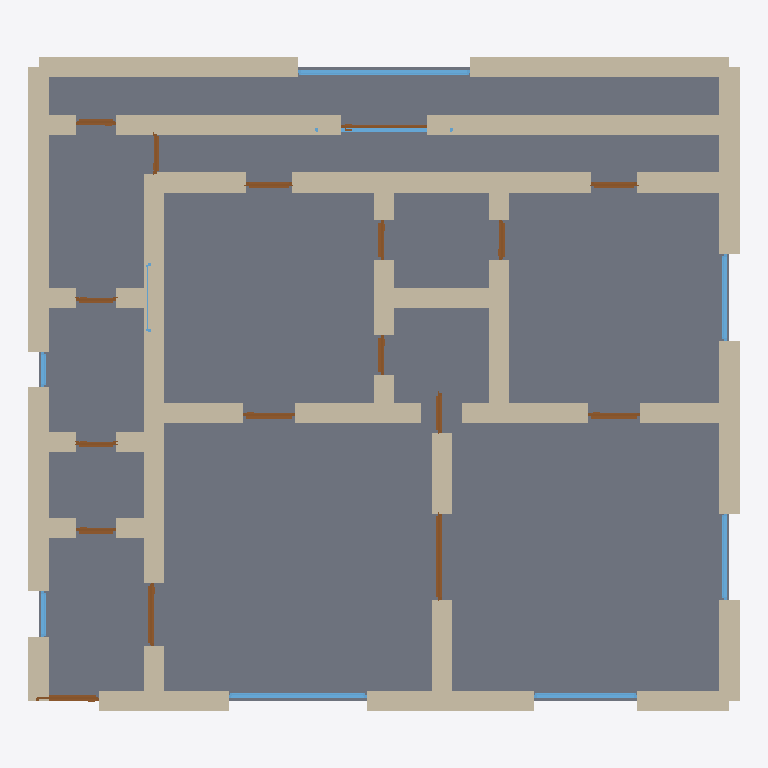
Plan cut of the same IFC building model at storey 'Ground Floor' (level 0.00 m, cut at 1.40 m), seen from above with north up, elements coloured by IFC class: 50 walls (beige), 17 doors (brown), 9 windows (light blue), 1 slab (grey). Cut surfaces are drawn darker.
Extent 12.3 m × 11.3 m × 2.9 m (x, y, z). Storeys (1): Ground Floor at 0.00 m. Elements (77): 50 IfcWall, 17 IfcDoor, 9 IfcWindow, 1 IfcSlab.

HEADER;
FILE_DESCRIPTION(('ViewDefinition[DesignTransferView]'),'2;1');
FILE_NAME('/dev/null','2026-05-05T20:36:20+05:30',(''),(''),'IfcOpenShell 0.8.5','IfcOpenShell 0.8.5','Nobody');
FILE_SCHEMA(('IFC4'));
ENDSEC;
DATA;
#1=IFCPROJECT('0PP_Qw77D10hPpIOrFrdUy',$,'A Freiburg Vauban Passivhaus 3-bed — eco-district passive ho',$,$,$,$,(#10),#5);
#12=IFCSITE('0xvgy2Adn9GPw5E4yaE6QZ',$,'Site',$,$,$,$,$,$,$,$,$,$,$);
#13=IFCBUILDING('2zq6wdCl51WgMs4gppczJE',$,'Building',$,$,$,$,$,$,$,$,$);
#16=IFCBUILDINGSTOREY('3$Fm38M$j9wPBhUO3vz54w',$,'Ground Floor',$,$,#22,$,$,$,$);
#3377=IFCSLAB('2OQFhatI1DWOxqayeJHiQz',$,'Floor',$,$,#3394,#3389,$,.FLOOR.);
#200=IFCWALL('3ifp1Yh45ETADlTRDUi7ez',$,'Exterior Wall',$,$,#221,#216,$,$);
#992=IFCWALL('3Od0rqFGP2$QvvJhEwPuWM',$,'Interior Wall',$,$,#1013,#1008,$,$);
#178=IFCWALL('0cAD9FSQDD69BcGUXxUpXH',$,'Exterior Wall',$,$,#199,#194,$,$);
#156=IFCWALL('2VC4TARHr2fhp9jlX5b9OT',$,'Exterior Wall',$,$,#177,#172,$,$);
#222=IFCWALL('2oTl4gOOX3pe3hrNOqM1_6',$,'Exterior Wall',$,$,#243,#238,$,$);
#134=IFCWALL('04WMs4cjj3$fiRBm_EHOZ0',$,'Exterior Wall',$,$,#155,#150,$,$);
#1014=IFCWALL('1NNgLUFPHFMRKJHXsKXFeP',$,'Interior Wall',$,$,#1035,#1030,$,$);
#112=IFCWALL('2vh5ozsor2EAtomd$8nfLe',$,'Exterior Wall',$,$,#133,#128,$,$);
#46=IFCWALL('1WEcr3jiLF0RpIETJdp$I_',$,'Exterior Wall',$,$,#67,#62,$,$);
#23=IFCWALL('3rlw4yi496OfXFNlfNq7o2',$,'Exterior Wall',$,$,#45,#39,$,$);
#970=IFCWALL('3QrnhcU352D8H1PuuSHv1r',$,'Interior Wall',$,$,#991,#986,$,$);
#618=IFCWALL('1OYSZ9Z6L79x$2dLRwVo8$',$,'Interior Wall',$,$,#639,#634,$,$);
#90=IFCWALL('1m1eg28dnDIfyHXZYF0iDM',$,'Exterior Wall',$,$,#111,#106,$,$);
#838=IFCWALL('1D1r2Ylr5CNfdWZbssz$aY',$,'Interior Wall',$,$,#859,#854,$,$);
#816=IFCWALL('3ERNHhWZ5Bgf1n6oiJltxP',$,'Interior Wall',$,$,#837,#832,$,$);
#860=IFCWALL('01b2Rn$Bf1Tx8TaizPJG0R',$,'Interior Wall',$,$,#881,#876,$,$);
#904=IFCWALL('2FOCkhbzD9z8Kh0WS32SKx',$,'Interior Wall',$,$,#925,#920,$,$);
#794=IFCWALL('2lBi0XeJv68xrLOu_p2ohs',$,'Interior Wall',$,$,#815,#810,$,$);
#772=IFCWALL('1y0nFab2D9ZhxWTC$av8uu',$,'Interior Wall',$,$,#793,#788,$,$);
#354=IFCWALL('0Fbc66xJT26u6MNK_6ieOM',$,'Interior Wall',$,$,#375,#370,$,$);
#398=IFCWALL('2$NPTYIoDDR8ei2xFFAVb4',$,'Interior Wall',$,$,#419,#414,$,$);
#420=IFCWALL('224Mp$AYD96909SHZIYhnd',$,'Interior Wall',$,$,#441,#436,$,$);
#552=IFCWALL('0fVgnCXgr8jRvTCocRolGE',$,'Interior Wall',$,$,#573,#568,$,$);
#68=IFCWALL('09Hkee5vLAKfDqbokhsOkc',$,'Exterior Wall',$,$,#89,#84,$,$);
#882=IFCWALL('3wZnnocb15tPnjzS5cIfa_',$,'Interior Wall',$,$,#903,#898,$,$);
#464=IFCWALL('2FAFdRP_P7ruX1Fgo8yjC3',$,'Interior Wall',$,$,#485,#480,$,$);
#376=IFCWALL('1_DUZMeHzEw9ziySAGADbK',$,'Interior Wall',$,$,#397,#392,$,$);
#530=IFCWALL('2xIgbQhyz41B7M0mvi1Ee1',$,'Interior Wall',$,$,#551,#546,$,$);
#244=IFCWALL('3O8sdOgFX33OgIsxltrWWs',$,'Exterior Wall',$,$,#265,#260,$,$);
#288=IFCWALL('0qRYkJylH7meJrC623mbUv',$,'Interior Wall',$,$,#309,#304,$,$);
#266=IFCWALL('3ojuX7G7f5FBHpSWzjEGNc',$,'Interior Wall',$,$,#287,#282,$,$);
#2899=IFCWINDOW('0jS$IMvejEzBXrp2Xgy7u8',$,'Window',$,$,#2953,#2948,$,1.2,3.0,$,$,$);
#310=IFCWALL('2WeHqBHwv3_uQfcLS9ksrQ',$,'Interior Wall',$,$,#331,#326,$,$);
#728=IFCWALL('2Ibb7xCYj8K9io87q4H9wG',$,'Interior Wall',$,$,#749,#744,$,$);
#750=IFCWALL('3n22kBcmP8fwyAcs3$oW3F',$,'Interior Wall',$,$,#771,#766,$,$);
#442=IFCWALL('1I1Bodpa5BmeKO7zueuZof',$,'Interior Wall',$,$,#463,#458,$,$);
#508=IFCWALL('1LeXykz5L14gTnNomBEsqt',$,'Interior Wall',$,$,#529,#524,$,$);
#706=IFCWALL('2NMoqM8S5AtBXEoS7CxzFD',$,'Interior Wall',$,$,#727,#722,$,$);
#2569=IFCWINDOW('2XmZ1P7VH6gxKVoBHWqBX9',$,'Window',$,$,#2623,#2618,$,1.2,2.4,$,$,$);
#1102=IFCWALL('2HXr0qX0vBMvuWroKteUwW',$,'Interior Wall',$,$,#1123,#1118,$,$);
#948=IFCWALL('0yprMYIcL1O810ExwrK1Hg',$,'Interior Wall',$,$,#969,#964,$,$);
#926=IFCWALL('2VxqLmEcf4zhxbDQdcqSmH',$,'Interior Wall',$,$,#947,#942,$,$);
#640=IFCWALL('3XLuoRYc50Hv3yjK1kpJph',$,'Interior Wall',$,$,#661,#656,$,$);
#684=IFCWALL('1x2eGCAU97aPdQ$yNGGWZ_',$,'Interior Wall',$,$,#705,#700,$,$);
#574=IFCWALL('0aN9OTbAP1swI62KlPXMdb',$,'Interior Wall',$,$,#595,#590,$,$);
#332=IFCWALL('00xKrax7L0TufPC7k_HIqC',$,'Interior Wall',$,$,#353,#348,$,$);
#1080=IFCWALL('16jV8HQaH3lhApOtjKKWMd',$,'Interior Wall',$,$,#1101,#1096,$,$);
#662=IFCWALL('1Kz5V63YT5aR8_cpYOdMwt',$,'Interior Wall',$,$,#683,#678,$,$);
#596=IFCWALL('3TXA2CCgr3w9tdDUYLrefD',$,'Interior Wall',$,$,#617,#612,$,$);
#2624=IFCWINDOW('3ifx4$qA90DhMUdcRvDF5y',$,'Window',$,$,#2678,#2673,$,1.2,1.8,$,$,$);
#1464=IFCDOOR('2JZv2HX$n5NAw0fqfiT0M5',$,'Door',$,$,#1548,#1543,$,2.1,1.5,$,$,$);
#486=IFCWALL('2XBCIq385CrftNsC3EhI7J',$,'Interior Wall',$,$,#507,#502,$,$);
#2789=IFCWINDOW('3M$QWjRRDENAP_f0trskE6',$,'Window',$,$,#2843,#2838,$,1.2,1.5,$,$,$);
#2679=IFCWINDOW('3SHBvRMlr8eh$d$RmjhKzV',$,'Window',$,$,#2733,#2728,$,1.2,1.5,$,$,$);
#1209=IFCDOOR('1mnBVTVUnBOwPOdyOL_pEE',$,'Door',$,$,#1293,#1288,$,2.1,1.1,$,$,$);
#2844=IFCWINDOW('0KwsYKwO1EQxQs4fQcF33h',$,'Window',$,$,#2898,#2893,$,1.2,2.4,$,$,$);
#1124=IFCDOOR('147GSlaJX1nwP74oSlcjiO',$,'Door',$,$,#1208,#1203,$,2.1,1.1,$,$,$);
#1549=IFCDOOR('1QXOb3FfT9xxtk$bli2Cw9',$,'Door',$,$,#1633,#1628,$,2.1,0.9,$,$,$);
#1719=IFCDOOR('0bFfXjogH65RRrdEIH8E9H',$,'Door',$,$,#1803,#1798,$,2.1,0.9,$,$,$);
#2399=IFCDOOR('1Ce1FEYl12KB6jVGrKVC8T',$,'Door',$,$,#2483,#2478,$,2.1,1.5,$,$,$);
#2229=IFCDOOR('3lZaML9_nClPR9rLIWpskA',$,'Door',$,$,#2313,#2308,$,2.1,0.8,$,$,$);
#2144=IFCDOOR('1NHo987cL1WOJMdCHwEFOu',$,'Door',$,$,#2228,#2223,$,2.1,0.8,$,$,$);
#1889=IFCDOOR('0rSBjQzqzC2uy08RyJcM_R',$,'Door',$,$,#1973,#1968,$,2.1,0.7,$,$,$);
#2484=IFCDOOR('3gYD0M9X18V8O1Xa6i2Z7X',$,'Door',$,$,#2568,#2563,$,2.1,0.7,$,$,$);
#1634=IFCDOOR('1fubBBTRbD0RshA9IuX4hC',$,'Door',$,$,#1718,#1713,$,2.1,0.7,$,$,$);
#1294=IFCDOOR('0rbWdpV5n5ovgSund8bfuf',$,'Door',$,$,#1378,#1373,$,2.1,0.7,$,$,$);
#1804=IFCDOOR('0l8WjTVVr0OBWpWYTpv0j$',$,'Door',$,$,#1888,#1883,$,2.1,0.7,$,$,$);
#1974=IFCDOOR('0ygFqjCm5C3v4faE7a0qCG',$,'Door',$,$,#2058,#2053,$,2.1,0.7,$,$,$);
#3009=IFCWINDOW('1r$RMQSBv27uPDa28eJ8LN',$,'Window',$,$,#3063,#3058,$,1.2,0.8,$,$,$);
#1379=IFCDOOR('1$n6X6JeP8a8sPwzmrZg3I',$,'Door',$,$,#1463,#1458,$,2.1,0.7,$,$,$);
#2314=IFCDOOR('1B5ASr3BP9cOb8vi1BqNWU',$,'Door',$,$,#2398,#2393,$,2.1,0.7,$,$,$);
#2059=IFCDOOR('26gQmILaj3BgIMHgIhmKuB',$,'Door',$,$,#2143,#2138,$,2.1,0.7,$,$,$);
#2954=IFCWINDOW('2vjQh9YOn8OwgHHrFHUtct',$,'Window',$,$,#3008,#3003,$,1.2,0.6,$,$,$);
#1036=IFCWALL('0poAKmm71FzfPAeg3z1S4U',$,'Interior Wall',$,$,#1057,#1052,$,$);
#2734=IFCWINDOW('0O6ulxo9HAg8kUgILtgXhy',$,'Window',$,$,#2788,#2783,$,1.2,1.2,$,$,$);
#1058=IFCWALL('1tmm0lEhHEMe1yr1paiH9S',$,'Interior Wall',$,$,#1079,#1074,$,$);
ENDSEC;
